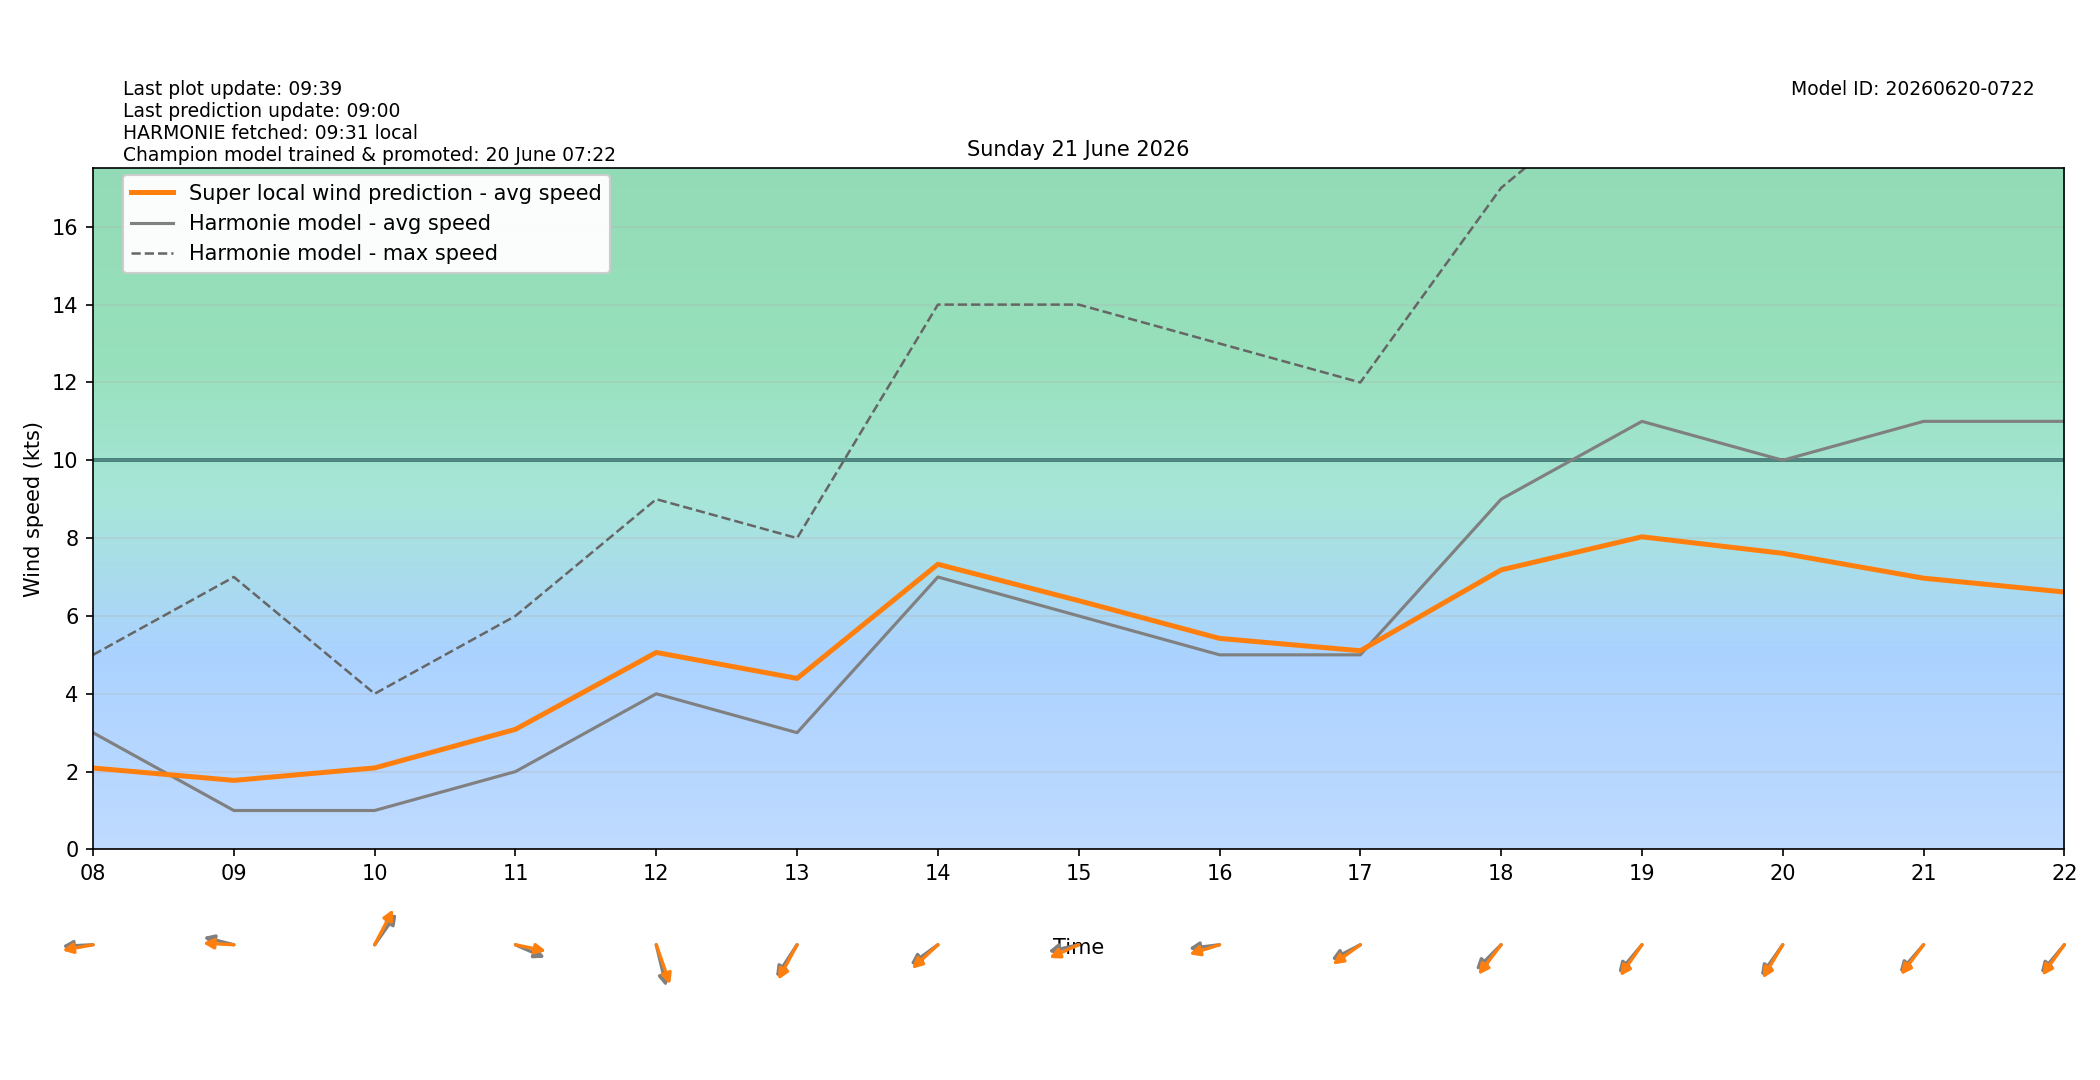

Data behind this chart, as committed beside it:
target_time_utc, target_time_local, hour_utc, hour_local, forecast_wind_speed, forecast_wind_min, forecast_wind_max, lstm_pred_wind_speed, delta_speed_lstm_minus_forecast, forecast_wind_dir_deg, lstm_pred_wind_dir_deg, delta_dir_lstm_minus_forecast
2026-06-20T22:00:00Z, 2026-06-21T00:00:00+0200, 22, 00, 5.0, 5.0, 8.0, 2.814, -2.186, 60.0, 60.03, 0.03062
2026-06-20T23:00:00Z, 2026-06-21T01:00:00+0200, 23, 01, 6.0, 6.0, 11.0, 2.798, -3.202, 90.0, 87.13, -2.869
2026-06-21T00:00:00Z, 2026-06-21T02:00:00+0200, 00, 02, 4.0, 4.0, 11.0, 2.391, -1.609, 81.0, 77.37, -3.631
2026-06-21T01:00:00Z, 2026-06-21T03:00:00+0200, 01, 03, 4.0, 4.0, 7.0, 2.012, -1.988, 84.0, 81.54, -2.46
2026-06-21T02:00:00Z, 2026-06-21T04:00:00+0200, 02, 04, 5.0, 5.0, 11.0, 2.338, -2.662, 100.0, 95.71, -4.29
2026-06-21T03:00:00Z, 2026-06-21T05:00:00+0200, 03, 05, 4.0, 4.0, 9.0, 2.058, -1.942, 106.0, 100.2, -5.82
2026-06-21T04:00:00Z, 2026-06-21T06:00:00+0200, 04, 06, 5.0, 5.0, 11.0, 2.651, -2.349, 76.0, 71.03, -4.969
2026-06-21T05:00:00Z, 2026-06-21T07:00:00+0200, 05, 07, 3.0, 3.0, 9.0, 2.392, -0.608, 61.0, 55.68, -5.319
2026-06-21T06:00:00Z, 2026-06-21T08:00:00+0200, 06, 08, 3.0, 3.0, 5.0, 2.092, -0.9081, 88.0, 82.59, -5.409
2026-06-21T07:00:00Z, 2026-06-21T09:00:00+0200, 07, 09, 1.0, 1.0, 7.0, 1.774, 0.7737, 100.0, 92.11, -7.894
2026-06-21T08:00:00Z, 2026-06-21T10:00:00+0200, 08, 10, 1.0, 1.0, 4.0, 2.094, 1.094, 225.0, 216.8, -8.166
2026-06-21T09:00:00Z, 2026-06-21T11:00:00+0200, 09, 11, 2.0, 2.0, 6.0, 3.086, 1.086, 287.0, 278.3, -8.706
2026-06-21T10:00:00Z, 2026-06-21T12:00:00+0200, 10, 12, 4.0, 4.0, 9.0, 5.061, 1.061, 341.0, 333.5, -7.543
2026-06-21T11:00:00Z, 2026-06-21T13:00:00+0200, 11, 13, 3.0, 3.0, 8.0, 4.394, 1.394, 43.0, 37.62, -5.381
2026-06-21T12:00:00Z, 2026-06-21T14:00:00+0200, 12, 14, 7.0, 7.0, 14.0, 7.328, 0.3284, 63.0, 57.02, -5.976
2026-06-21T13:00:00Z, 2026-06-21T15:00:00+0200, 13, 15, 6.0, 6.0, 14.0, 6.393, 0.3927, 81.0, 72.59, -8.413
2026-06-21T14:00:00Z, 2026-06-21T16:00:00+0200, 14, 16, 5.0, 5.0, 13.0, 5.422, 0.4225, 85.0, 77.51, -7.495
2026-06-21T15:00:00Z, 2026-06-21T17:00:00+0200, 15, 17, 5.0, 5.0, 12.0, 5.105, 0.1055, 70.0, 63.38, -6.622
2026-06-21T16:00:00Z, 2026-06-21T18:00:00+0200, 16, 18, 9.0, 9.0, 17.0, 7.182, -1.818, 55.0, 47.39, -7.606
2026-06-21T17:00:00Z, 2026-06-21T19:00:00+0200, 17, 19, 11.0, 11.0, 20.0, 8.033, -2.967, 50.0, 44.82, -5.179
2026-06-21T18:00:00Z, 2026-06-21T20:00:00+0200, 18, 20, 10.0, 10.0, 21.0, 7.609, -2.391, 45.0, 40.51, -4.492
2026-06-21T19:00:00Z, 2026-06-21T21:00:00+0200, 19, 21, 11.0, 11.0, 20.0, 6.97, -4.03, 51.0, 47.02, -3.984
2026-06-21T20:00:00Z, 2026-06-21T22:00:00+0200, 20, 22, 11.0, 11.0, 20.0, 6.614, -4.386, 50.0, 45.85, -4.149
2026-06-21T21:00:00Z, 2026-06-21T23:00:00+0200, 21, 23, 12.0, 12.0, 21.0, 6.872, -5.128, 53.0, 48.92, -4.084
